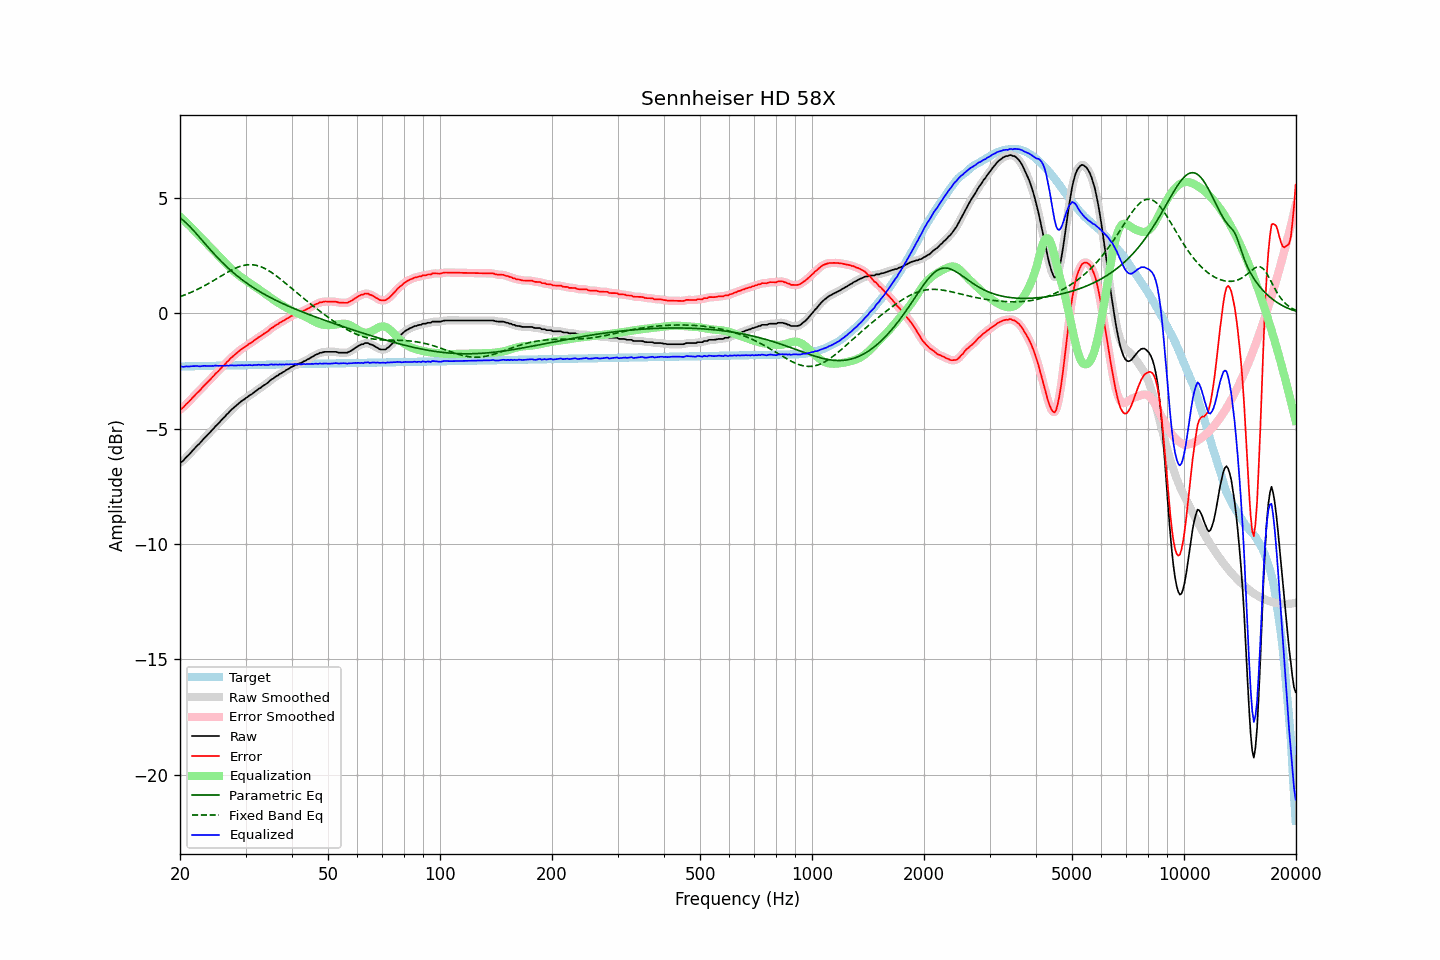

Values plotted in this chart, from the file beside it:
frequency, raw, error, smoothed, error_smoothed, equalization, parametric_eq, fixed_band_eq, equalized_raw, equalized_smoothed, target
20.00, -6.48, -4.17, -6.49, -4.18, 4.20, 4.14, 0.72, -2.29, -2.29, -2.31
20.20, -6.44, -4.14, -6.44, -4.13, 4.13, 4.09, 0.75, -2.31, -2.30, -2.31
20.40, -6.39, -4.09, -6.38, -4.07, 4.07, 4.03, 0.77, -2.32, -2.31, -2.30
20.61, -6.31, -4.01, -6.31, -4.01, 4.00, 3.97, 0.80, -2.31, -2.31, -2.30
20.81, -6.23, -3.93, -6.24, -3.94, 3.93, 3.91, 0.83, -2.30, -2.31, -2.30
21.02, -6.17, -3.87, -6.17, -3.87, 3.86, 3.84, 0.85, -2.31, -2.30, -2.30
21.23, -6.10, -3.80, -6.10, -3.80, 3.79, 3.77, 0.88, -2.31, -2.30, -2.30
21.44, -6.02, -3.72, -6.02, -3.73, 3.72, 3.70, 0.91, -2.30, -2.30, -2.30
21.66, -5.94, -3.65, -5.94, -3.65, 3.65, 3.62, 0.94, -2.29, -2.29, -2.30
21.87, -5.87, -3.57, -5.87, -3.57, 3.58, 3.54, 0.98, -2.29, -2.29, -2.29
22.09, -5.79, -3.50, -5.79, -3.50, 3.50, 3.47, 1.01, -2.29, -2.29, -2.29
22.31, -5.72, -3.43, -5.72, -3.43, 3.43, 3.39, 1.04, -2.29, -2.29, -2.29
22.54, -5.66, -3.37, -5.65, -3.36, 3.36, 3.31, 1.08, -2.30, -2.30, -2.29
22.76, -5.58, -3.29, -5.58, -3.29, 3.29, 3.23, 1.11, -2.29, -2.29, -2.29
22.99, -5.50, -3.21, -5.50, -3.21, 3.21, 3.15, 1.15, -2.29, -2.29, -2.29
23.22, -5.42, -3.13, -5.42, -3.14, 3.14, 3.06, 1.19, -2.28, -2.28, -2.29
23.45, -5.35, -3.07, -5.35, -3.07, 3.07, 2.98, 1.22, -2.28, -2.28, -2.29
23.69, -5.28, -3.00, -5.28, -3.00, 3.00, 2.90, 1.26, -2.28, -2.28, -2.28
23.92, -5.21, -2.93, -5.21, -2.93, 2.92, 2.82, 1.30, -2.29, -2.28, -2.28
24.16, -5.14, -2.86, -5.14, -2.86, 2.85, 2.75, 1.34, -2.29, -2.29, -2.28
24.40, -5.06, -2.78, -5.06, -2.78, 2.78, 2.67, 1.38, -2.28, -2.28, -2.28
24.65, -4.99, -2.71, -4.98, -2.71, 2.71, 2.59, 1.43, -2.28, -2.28, -2.28
24.89, -4.90, -2.62, -4.91, -2.63, 2.64, 2.52, 1.47, -2.26, -2.27, -2.28
25.14, -4.84, -2.56, -4.84, -2.56, 2.56, 2.44, 1.51, -2.28, -2.28, -2.28
25.39, -4.77, -2.50, -4.76, -2.49, 2.49, 2.37, 1.55, -2.28, -2.27, -2.27
25.65, -4.69, -2.42, -4.69, -2.42, 2.42, 2.30, 1.59, -2.27, -2.27, -2.27
25.91, -4.61, -2.34, -4.62, -2.35, 2.34, 2.23, 1.63, -2.27, -2.27, -2.27
26.16, -4.54, -2.27, -4.54, -2.27, 2.27, 2.16, 1.68, -2.27, -2.27, -2.27
26.43, -4.48, -2.21, -4.47, -2.20, 2.20, 2.09, 1.72, -2.28, -2.27, -2.27
26.69, -4.39, -2.12, -4.40, -2.13, 2.13, 2.02, 1.76, -2.26, -2.27, -2.27
26.96, -4.33, -2.07, -4.33, -2.06, 2.06, 1.96, 1.80, -2.27, -2.27, -2.27
27.23, -4.25, -1.99, -4.25, -1.99, 1.99, 1.89, 1.84, -2.26, -2.26, -2.26
27.50, -4.18, -1.92, -4.19, -1.92, 1.92, 1.83, 1.87, -2.26, -2.26, -2.26
27.77, -4.12, -1.86, -4.12, -1.86, 1.86, 1.77, 1.91, -2.26, -2.26, -2.26
28.05, -4.06, -1.80, -4.06, -1.80, 1.80, 1.71, 1.94, -2.26, -2.26, -2.26
28.33, -4.00, -1.74, -4.00, -1.74, 1.74, 1.65, 1.97, -2.26, -2.26, -2.26
28.62, -3.93, -1.67, -3.94, -1.68, 1.68, 1.60, 2.00, -2.25, -2.26, -2.26
28.90, -3.88, -1.62, -3.88, -1.62, 1.62, 1.54, 2.02, -2.26, -2.25, -2.26
29.19, -3.82, -1.57, -3.82, -1.57, 1.57, 1.49, 2.05, -2.25, -2.25, -2.25
29.48, -3.77, -1.52, -3.77, -1.52, 1.52, 1.44, 2.07, -2.25, -2.25, -2.25
29.78, -3.73, -1.48, -3.73, -1.47, 1.47, 1.38, 2.08, -2.26, -2.25, -2.25
30.08, -3.67, -1.42, -3.68, -1.43, 1.42, 1.33, 2.09, -2.25, -2.25, -2.25
30.38, -3.63, -1.38, -3.63, -1.38, 1.38, 1.28, 2.10, -2.25, -2.25, -2.25
30.68, -3.57, -1.32, -3.58, -1.33, 1.33, 1.24, 2.11, -2.24, -2.25, -2.25
30.99, -3.53, -1.28, -3.53, -1.29, 1.28, 1.19, 2.11, -2.25, -2.25, -2.25
31.30, -3.49, -1.25, -3.48, -1.24, 1.24, 1.14, 2.10, -2.26, -2.25, -2.25
31.61, -3.43, -1.19, -3.44, -1.19, 1.19, 1.10, 2.10, -2.24, -2.25, -2.24
31.93, -3.38, -1.14, -3.38, -1.14, 1.14, 1.05, 2.09, -2.24, -2.24, -2.24
32.24, -3.33, -1.09, -3.33, -1.09, 1.09, 1.01, 2.07, -2.24, -2.24, -2.24
32.57, -3.27, -1.03, -3.28, -1.04, 1.04, 0.97, 2.05, -2.23, -2.24, -2.24
32.89, -3.24, -1.00, -3.23, -0.99, 1.00, 0.92, 2.03, -2.24, -2.23, -2.24
33.22, -3.18, -0.94, -3.18, -0.95, 0.95, 0.88, 2.00, -2.23, -2.23, -2.24
33.55, -3.13, -0.89, -3.14, -0.90, 0.90, 0.84, 1.97, -2.23, -2.24, -2.24
33.89, -3.09, -0.86, -3.09, -0.85, 0.85, 0.81, 1.93, -2.24, -2.24, -2.23
34.23, -3.04, -0.81, -3.04, -0.81, 0.80, 0.77, 1.90, -2.24, -2.24, -2.23
34.57, -2.99, -0.76, -2.98, -0.75, 0.75, 0.73, 1.86, -2.24, -2.23, -2.23
34.92, -2.92, -0.69, -2.93, -0.70, 0.70, 0.69, 1.81, -2.22, -2.23, -2.23
35.27, -2.86, -0.63, -2.87, -0.64, 0.65, 0.66, 1.77, -2.21, -2.22, -2.23
35.62, -2.83, -0.60, -2.82, -0.59, 0.60, 0.62, 1.72, -2.23, -2.22, -2.23
35.97, -2.77, -0.54, -2.77, -0.55, 0.55, 0.59, 1.67, -2.22, -2.22, -2.23
... 635 more rows
